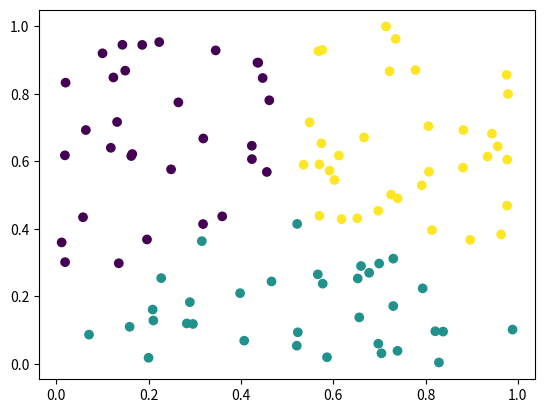

Source code (Python):
import numpy as np
from scipy.stats import multivariate_normal
import matplotlib.pyplot as plt


class MGMM(object):
    """Multivariate GMM with CAVI"""

    def __init__(self, X, K=2, sigma=1):
        self.X = X
        self.K = K
        self.N, self.D = self.X.shape
        self.sigma2 = sigma**2

    def _init(self):
        self.phi = np.random.dirichlet(
            [np.random.random() * np.random.randint(1, 10)] * self.K, self.N
        )
        self.m = (
            np.random.rand(self.K, self.D) * (self.X.max() - self.X.min())
            + self.X.min()
        )
        self.s2 = np.array([np.eye(self.D) for _ in range(self.K)])

    def get_elbo(self):
        t1 = (
            np.log(np.linalg.det(self.s2))
            - np.trace(np.dot(self.m, self.m.T)) / self.sigma2
        )
        t1 = t1.sum()
        t2 = 0
        for i in range(self.N):
            for j in range(self.K):
                t2 += self.phi[i, j] * (
                    np.log(multivariate_normal.pdf(self.X[i], self.m[j], self.s2[j]))
                    - np.log(self.phi[i, j])
                )
        return t1 + t2

    def fit(self, max_iter=100, tol=1e-10):
        self._init()
        self.elbo_values = [self.get_elbo()]
        for iter_ in range(1, max_iter + 1):
            self._cavi()
            self.elbo_values.append(self.get_elbo())
            if np.abs(self.elbo_values[-2] - self.elbo_values[-1]) <= tol:
                print(
                    "ELBO converged with ll %.3f at iteration %d"
                    % (self.elbo_values[-1], iter_)
                )
                break
        if iter_ == max_iter:
            print("ELBO ended with ll %.3f" % (self.elbo_values[-1]))

    def _cavi(self):
        self._update_phi()
        self._update_mu()

    def _update_phi(self):
        for i in range(self.N):
            for j in range(self.K):
                self.phi[i, j] = multivariate_normal.pdf(
                    self.X[i], self.m[j], self.s2[j]
                )
            self.phi[i] /= np.sum(self.phi[i])

    def _update_mu(self):
        for j in range(self.K):
            self.m[j] = np.sum(self.phi[:, j, np.newaxis] * self.X, axis=0) / (
                1 / self.sigma2 + np.sum(self.phi[:, j])
            )
            self.s2[j] = np.eye(self.D) / (1 / self.sigma2 + np.sum(self.phi[:, j]))


np.random.seed(0)
X = np.random.rand(100, 2)

# Initialize and fit the model
model = MGMM(X, K=3)
model.fit()
plt.scatter(X[:, 0], X[:, 1], c=model.phi.argmax(1))
plt.savefig("MGMM.png")
print(f"model.phi.argmax(1): {model.phi.argmax(1)}")
